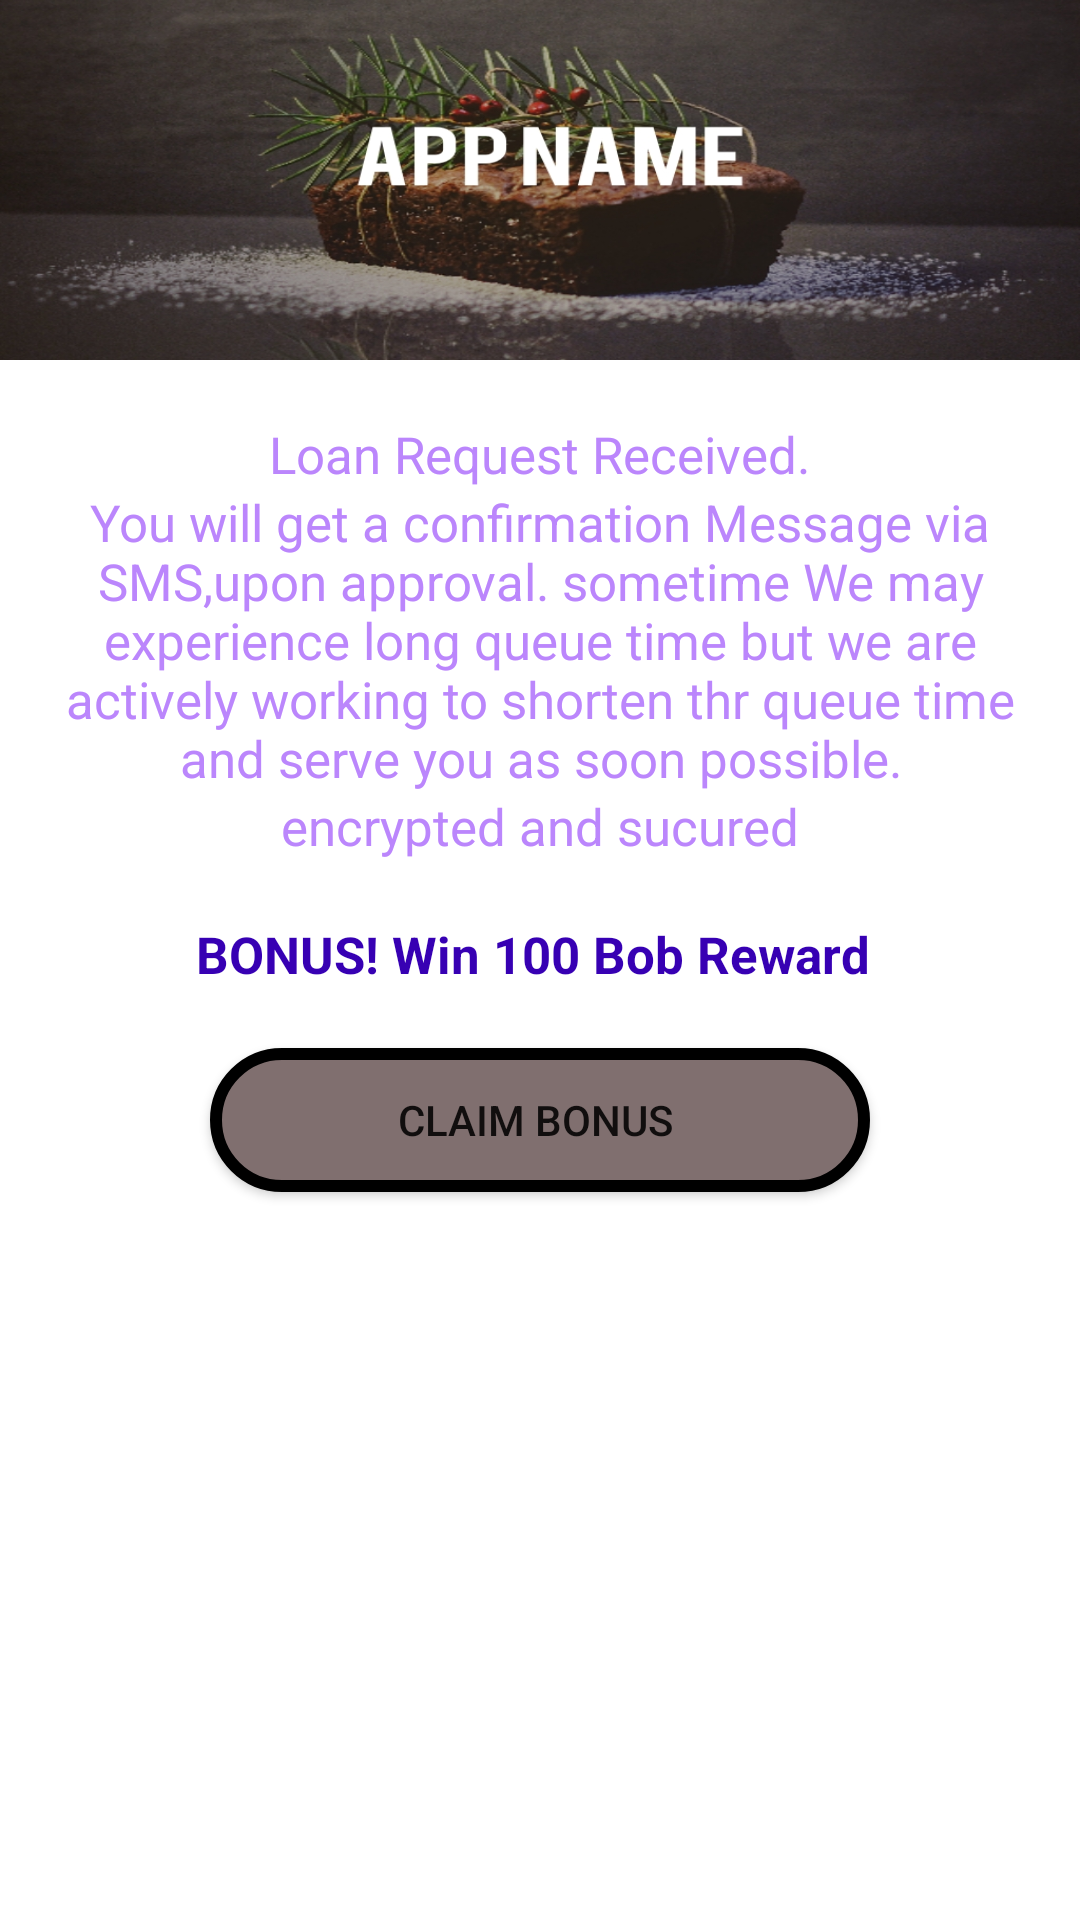

Write the Android layout XML for this screen, with the resource values it uses.
<!-- AndroidManifest.xml: application theme Theme.Timlife -->
<!-- res/layout/activity_loan_request_received.xml -->
<?xml version="1.0" encoding="utf-8"?>
<LinearLayout
    xmlns:android="http://schemas.android.com/apk/res/android"
    xmlns:app="http://schemas.android.com/apk/res-auto"
    xmlns:tools="http://schemas.android.com/tools"
    android:layout_width="match_parent"
    android:layout_height="match_parent"
    tools:context=".LoanRequestReceived"
    android:orientation="vertical">
    <LinearLayout
        android:orientation="vertical"
        android:layout_width="match_parent"
        android:layout_height="match_parent">

    <ImageView
        android:scaleType="fitXY"
        android:src="@drawable/banner"
        android:layout_width="match_parent"
        android:layout_height="120dp"/>
    <LinearLayout
        android:layout_marginRight="20dp"
        android:layout_marginLeft="20dp"
        android:layout_marginTop="20dp"
        android:orientation="vertical"
        android:layout_width="match_parent"
        android:layout_height="match_parent">

        <LinearLayout
            android:layout_marginBottom="10dp"
            android:gravity="center"
            android:layout_gravity="center_horizontal"
            android:layout_width="match_parent"
            android:layout_height="wrap_content"
            android:orientation="vertical">
            <TextView
                android:gravity="center"
                android:textAlignment="gravity"
                android:textColor="@color/purple_200"
                android:textSize="17sp"
                android:text="Loan Request Received."
                android:layout_width="wrap_content"
                android:layout_height="wrap_content"/>
            <TextView
                android:gravity="center"
                android:textAlignment="gravity"
                android:textColor="@color/purple_200"
                android:textSize="17sp"
                android:text="You will get a confirmation Message via SMS,upon approval. sometime We may experience long queue time but we are actively working to shorten thr queue time and serve you as soon possible."
                android:layout_width="wrap_content"
                android:layout_height="wrap_content"/>
            <TextView
                android:textColor="@color/purple_200"
                android:textSize="17sp"
                android:text="encrypted and sucured"
                android:layout_width="wrap_content"
                android:layout_height="wrap_content"/>

        </LinearLayout>

        <TextView
            android:layout_marginTop="10dp"
            android:textColor="@color/purple_700"
            android:layout_gravity="center"
            android:gravity="center"
            android:text="BONUS! Win 100 Bob Reward "
            android:textStyle="bold"
            android:textSize="17sp"
            android:layout_width="wrap_content"
            android:layout_height="wrap_content"/>

        <Button
            android:id="@+id/claimBunusButton"
            android:layout_marginTop="20dp"
            android:text="CLAIM BONUS "
            android:layout_gravity="center_horizontal"
            android:gravity="center"
            android:background="@drawable/btn_shape_gradient"
            android:layout_width="220dp"
            android:layout_height="wrap_content"/>
    </LinearLayout>
    </LinearLayout>
    <LinearLayout
        android:id="@+id/banner_container"
        android:layout_width="match_parent"
        android:layout_height="wrap_content"
        android:layout_alignParentBottom="true"
        android:orientation="vertical"
        app:layout_constraintBottom_toBottomOf="parent"
        />
</LinearLayout>
<!-- resources referenced by this layout -->
<resources>
  <color name="purple_200">#FFBB86FC</color>
  <color name="purple_700">#FF3700B3</color>
  <!-- drawable banner: jpeg bitmap (drawable, 319611 bytes) -->
  <!-- drawable btn_shape_gradient (drawable) -->
  <?xml version="1.0" encoding="utf-8"?>
      <shape xmlns:android="http://schemas.android.com/apk/res/android">
          <corners android:radius="24dp" />
          <solid android:color="#806F6F" />
  
      <stroke
          android:width="4dp"
          android:color="@android:color/black" />
  
  </shape>
  <style name="Theme.Timlife" parent="Theme.MaterialComponents.DayNight.NoActionBar">
          
          <item name="colorPrimary">@color/purple_500</item>
          <item name="colorPrimaryVariant">@color/purple_700</item>
          <item name="colorOnPrimary">@color/white</item>
          
          <item name="colorSecondary">@color/teal_200</item>
          <item name="colorSecondaryVariant">@color/teal_700</item>
          <item name="colorOnSecondary">@color/black</item>
          
          <item name="android:statusBarColor" tools:targetApi="l">?attr/colorPrimaryVariant</item>
          
      </style>
  <color name="purple_500">#FF6200EE</color>
  <color name="white">#FFFFFFFF</color>
  <color name="teal_200">#5D6564</color>
  <color name="teal_700">#FF018786</color>
  <color name="black">#FF000000</color>
</resources>
